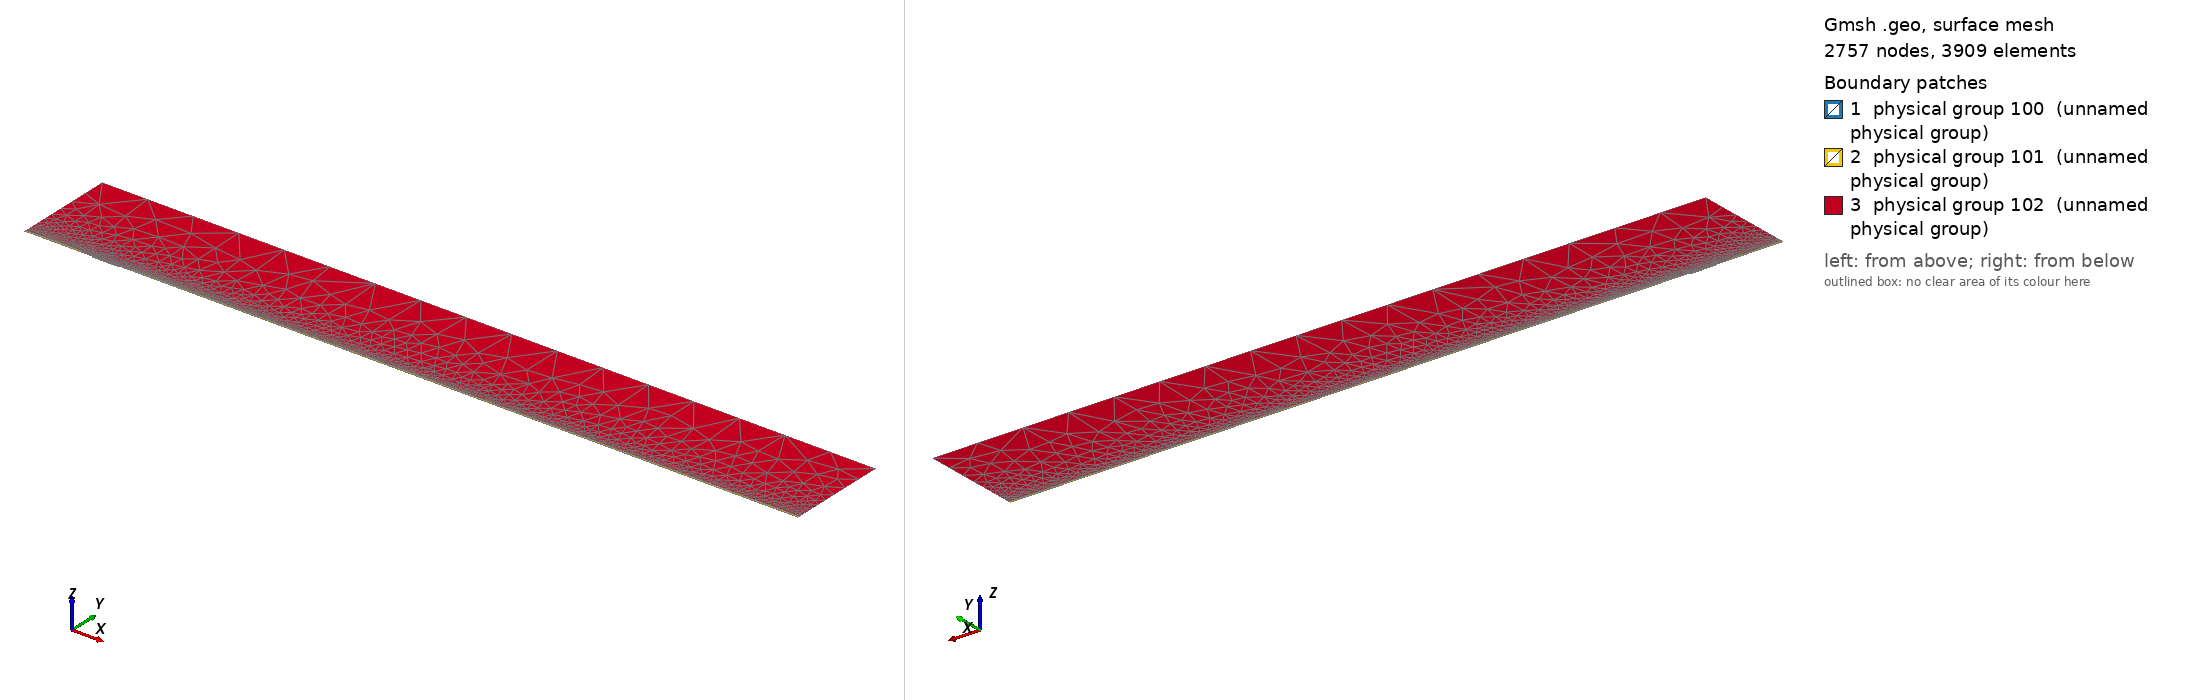

Gmsh geometry script, surface-meshed: 2757 nodes, 3909 surface elements. Boundary patches (legend numbers): 1 physical group 100 (unnamed physical group), 2 physical group 101 (unnamed physical group), 3 physical group 102 (unnamed physical group). Left view from above one corner, right view from below the opposite corner. Legend entries are the model's physical surfaces. The drawing asked Gmsh for element sizes between 1% and 20% of the model's largest extent; the script's own settings can give other sizes.

=== mesh.geo (drawn) ===
// Macro parameters
deltaStar = 1;
D = 1.75 * deltaStar; // depth of the gap 
W = 40 * deltaStar; // width of the gap
r = 16; // length of non-constant quads upstream and downstream of the gap
s = 8; // length of non-constant quads left and right inside the gap
BL = 0.25 * deltaStar; // height of the second layer of quad elements
BL_upper = 3.5 * deltaStar; // height of the third layer of quad elements
x0 = 100 * deltaStar; // x distance from inflow to gap
lengthOutflow = 1000 * deltaStar; // length after the gap
x3 = W + lengthOutflow; // last point of the domain
height = 150 * deltaStar; // height of the triangular region
triagHeightRegion_inflow = height - BL - BL_upper; // height of the triangular region

// Micro parameters
dx = 0.2; // dx of square elements near the leading and trailing edge of the gap (most resolution-demanding points in the domain)
dy = 1.25 * dx; 
size_triag_v_top = 64; // size of the elements in the upper triangular region

// All the value below are between 0 and 1. =1  means the elements are all equal in size. Avoid using values very close to 1, because we dividing by log(p) in the formula.
dy_in_v_right = 1.5; // heighest quad in the upper layer of quads, in the right part of the gap
dy_in_v_left = 1.75; // heighest quad in the upper layer of quads, in the left part of the gap

// fit (check the file scripts/fit_gmsh.py for more details)
p_in_v_left = 1.0335663036230878 - 1.0234149444433507/(W - 0.8098798097181781)^0.5991729377115732; // densitiy concentration of elements inside the gap, vertically, near the left wall.
p_in_v_right = 1.008073572191136 - 1.1471875292840257/(W - 1.2941255994826328)^0.7890392764815325; // densitiy concentration of elements inside the gap, vertically, near the right wall.
p_in_h_bottom = 0.9; // densitiy concentration of elements inside the gap, horizontally. 
p_in_h_top = 0.9; // densitiy concentration of elements inside the gap, horizontally. 

p_out_h = 0.5; // densitiy concentration of elements outside the gap, horizontally.
p_out_h_upper = 0.4; // densitiy concentration of elements outside the gap, horizontally on the upper layer of quads
p_out_v_inflow_dense = 0.8; // densitiy concentration of elements outside the gap, vertically, near the inflow and the gap
p_out_v_inflow_sparse = 0.99; // densitiy concentration of elements outside the gap, vertically, near the inflow and far from the gap
p_out_v_outflow_dense = 0.9; // densitiy concentration of elements outside the gap, vertically, near the outflow and the gap
p_out_v_outflow_sparse = 0.995; // densitiy concentration of elements outside the gap, vertically, near the outflow and far from the gap
p_triag_h_inflow = 0.8; // densitiy concentration of elements in the triangular region of the domain, horizontally.
p_triag_h_outflow = p_triag_h_inflow; // densitiy concentration of elements in the triangular region of the domain, horizontally.

enlarge_triag_inflow = 1.1; // heigher the value, larger the elements in the triangular region near the inflow
enlarge_triag_outflow = 1.1; // heigher the value, larger the elements in the triangular region near the outflow

// Automated parameters 
a_in_v_right = dx / (W / 2);
a_in_v_left = dx / (W / 2);
a_in_h_bottom = dy / (D / 2);
a_in_h_top = dx / (D / 2);
a_out_h = dx / BL;
a_out_v_inflow_dense = dx / r;
a_out_v_outflow_dense = dx / r;

// for the derivation of the formula, see file 20250123_gmshFormula.md in the docs folder
N_in_v_right = Ceil( Log (a_in_v_right / (1 - p_in_v_right + a_in_v_right * p_in_v_right)) / Log(p_in_v_right) );
N_in_v_left = Ceil( Log (a_in_v_left / (1 - p_in_v_left + a_in_v_left * p_in_v_left)) / Log(p_in_v_left) );
N_in_h_bottom = Ceil( Log (a_in_h_bottom / (1 - p_in_h_bottom + a_in_h_bottom * p_in_h_bottom)) / Log(p_in_h_bottom) );
N_in_h_top = Ceil( Log (a_in_h_top / (1 - p_in_h_top + a_in_h_top * p_in_h_top)) / Log(p_in_h_top) );
N_out_h = Ceil( Log (a_out_h / (1 - p_out_h + a_out_h * p_out_h)) / Log(p_out_h) ) + 1; // + 1 is to correct the fact that the distance is too small to properly approximate the dx length
N_out_v_inflow_dense = Ceil( Log (a_out_v_inflow_dense / (1 - p_out_v_inflow_dense + a_out_v_inflow_dense * p_out_v_inflow_dense)) / Log(p_out_v_inflow_dense) );
N_out_v_outflow_dense = Ceil( Log (a_out_v_outflow_dense / (1 - p_out_v_outflow_dense + a_out_v_outflow_dense * p_out_v_outflow_dense)) / Log(p_out_v_outflow_dense) );

p_for_a_out_v_inflow_sparse_computation = p_out_v_inflow_dense;
p_for_a_out_v_outflow_sparse_computation = (p_out_v_outflow_dense + p_out_v_outflow_dense) / 2;
a_out_v_inflow_sparse = r / (x0 - r) * (1 - p_for_a_out_v_inflow_sparse_computation) / (1 - p_for_a_out_v_inflow_sparse_computation^(N_out_v_inflow_dense + 1));
a_out_v_outflow_sparse = r / (lengthOutflow - r) * (1 - p_for_a_out_v_outflow_sparse_computation) / (1 - p_for_a_out_v_outflow_sparse_computation^(N_out_v_outflow_dense + 1));

N_out_v_inflow_sparse = Ceil( Log(a_out_v_inflow_sparse / (1 - p_out_v_inflow_sparse + a_out_v_inflow_sparse * p_out_v_inflow_sparse)) / Log(p_out_v_inflow_sparse) );
N_out_v_outflow_sparse = Ceil( Log(a_out_v_outflow_sparse / (1 - p_out_v_outflow_sparse + a_out_v_outflow_sparse * p_out_v_outflow_sparse)) / Log(p_out_v_outflow_sparse) );


// second layer of quads
a_out_h_upper = (BL) / (BL_upper) * (1 - p_out_h) / (1 - p_out_h^(N_out_h + 1));
N_out_h_upper = Ceil( Log(a_out_h_upper / (1 - p_out_h_upper + a_out_h_upper * p_out_h_upper)) / Log(p_out_h_upper) );

// ---------------------------
// for triangular region
// ---------------------------
a_triag_h_inflow = (BL_upper) / (triagHeightRegion_inflow) * (1 - p_out_h_upper) / (1 - p_out_h_upper^(N_out_h_upper + 1));
a_triag_h_outflow = a_triag_h_inflow;
N_triag_v_top = Ceil( (x3 + x0) / size_triag_v_top ); // we assume p_triag_v = 1, otherwise the formula is different
N_triag_h_inflow = Ceil( Log(a_triag_h_inflow / (1 - p_triag_h_inflow + a_triag_h_inflow * p_triag_h_inflow)) / Log(p_triag_h_inflow) );
N_triag_h_outflow = Ceil( Log(a_triag_h_outflow / (1 - p_triag_h_outflow + a_triag_h_outflow * p_triag_h_outflow)) / Log(p_triag_h_outflow) );
N_triag_h_inflow = Ceil( N_triag_h_inflow / enlarge_triag_inflow );
N_triag_h_outflow = Ceil( N_triag_h_outflow / enlarge_triag_outflow );

Point(1) = {-x0, 0, 0};
Point(2) = {0,0,0};
Point(3) = {0,-D,0};
Point(4) = {W,-D,0};
Point(5) = {W,0,0};
Point(6) = {x3,0,0};
Point(8) = {x3,height,0};
Point(7) = {x3,BL,0};
Point(9) = {-x0,height,0};
Point(10) = {-x0,BL,0};
Point(11) = {0,BL,0};
Point(12) = {W,BL,0};
Point(13) = {W/2,0,0};
Point(14) = {W/2,BL,0};
Point(15) = {0,-D/2,0};
Point(16) = {W/2,-D,0};
Point(17) = {W,-D/2,0};
Point(18) = {-r,0,0};
Point(19) = {-r,BL,0};
Point(20) = {W + r,0,0};
Point(21) = {W + r,BL,0};
Point(22) = {-x0,BL+BL_upper,0};
Point(23) = {-r,BL+BL_upper,0};
Point(24) = {W + r,BL+BL_upper,0};
Point(25) = {x3,BL+BL_upper,0};

Line(1) = {1,18};
Line(2) = {2,15};
Line(3) = {3,16};
Line(4) = {4,17};
Line(5) = {5,20};
Line(6) = {6,7};
Line(7) = {7,25};
Line(8) = {8,9};
Line(9) = {9,22};
Line(10) = {10,19};
Line(11) = {10,1};
Line(12) = {11,14};
Line(13) = {12,21};
Line(14) = {2,13};
Line(15) = {15,3};
Line(16) = {16,4};
Line(17) = {17,5};
Line(18) = {13,5};
Line(19) = {14,12};
Line(20) = {18,2};
Line(21) = {20,6};
Line(22) = {21,7};
Line(23) = {19,11};
Line(24) = {22,10};
Line(25) = {25,8};
Line(26) = {25,24};
Line(27) = {22,23};
Line(28) = {23,19};
Line(29) = {24,21};

// outer quads
Curve Loop(1) = {5, 21, 6, -22, -13, -19, -12, -23, -10, 11, 1, 20, 14, 18};
Plane Surface(1) = {1};

// inside gap
Curve Loop(2) = {2, 15, 3, 16, 4, 17, -18, -14};
Plane Surface(2) = {2};

// triangular region
Curve Loop(3) = {23, 12, 19, 13, -29, -26, 25, 8, 9, 27, 28};
Plane Surface(3) = {3};

// 3rd layer of quads
Curve Loop(4) = {-24, 27, 28,-10};
Curve Loop(5) = {-29, -26, -7, -22};

Plane Surface(4) = {4};
Plane Surface(5) = {5};


// This defines the surfaces that will be meshed with quad elements
Transfinite Surface {1} = {1, 6, 7, 10};
Transfinite Surface {2} = {3, 4, 5, 2}; // number '2' must match the number '2' of plane surface
Transfinite Surface {4} = {19, 23, 22, 10};
Transfinite Surface {5} = {7, 25, 24, 21};

Transfinite Curve {18, 16, 19} = N_in_v_right Using Progression p_in_v_right;
Transfinite Curve {-14, -3, -12} = N_in_v_left Using Progression p_in_v_left;

Transfinite Curve {15, -4} = N_in_h_bottom Using Progression p_in_h_bottom;
Transfinite Curve {-2, 17} = N_in_h_top Using Progression p_in_h_top;


Transfinite Curve {11, -6} = N_out_h Using Progression p_out_h;
Transfinite Curve {24, 28, 29, -7} = N_out_h_upper Using Progression p_out_h_upper;
Transfinite Curve {10, 1, 27} = N_out_v_inflow_sparse Using Progression p_out_v_inflow_sparse;
Transfinite Curve {20, 23} = N_out_v_inflow_dense Using Progression p_out_v_inflow_dense;
Transfinite Curve {-21, -22, 26} = N_out_v_outflow_sparse Using Progression p_out_v_outflow_sparse;
Transfinite Curve {-5, -13} = N_out_v_outflow_dense Using Progression p_out_v_outflow_dense;

Recombine Surface {1, 2, 4, 5};

// for triangluar region
Transfinite Curve {8} = N_triag_v_top Using Progression 1;
Transfinite Curve {-25} = N_triag_h_outflow Using Progression p_triag_h_outflow;
Transfinite Curve {9} = N_triag_h_inflow Using Progression p_triag_h_inflow;


// defining boundary
Physical Curve(1) = {9,24,11}; // inlet
Physical Curve(2) = {7,25,6}; // outlet
Physical Curve(3) = {8}; // top
Physical Curve(4) = {1, 20, 2, 15, 3, 16, 4, 17, 5, 21}; // wall


Physical Surface(100) = {1};
Physical Surface(101) = {2, 4, 5};
Physical Surface(102) = {3};
